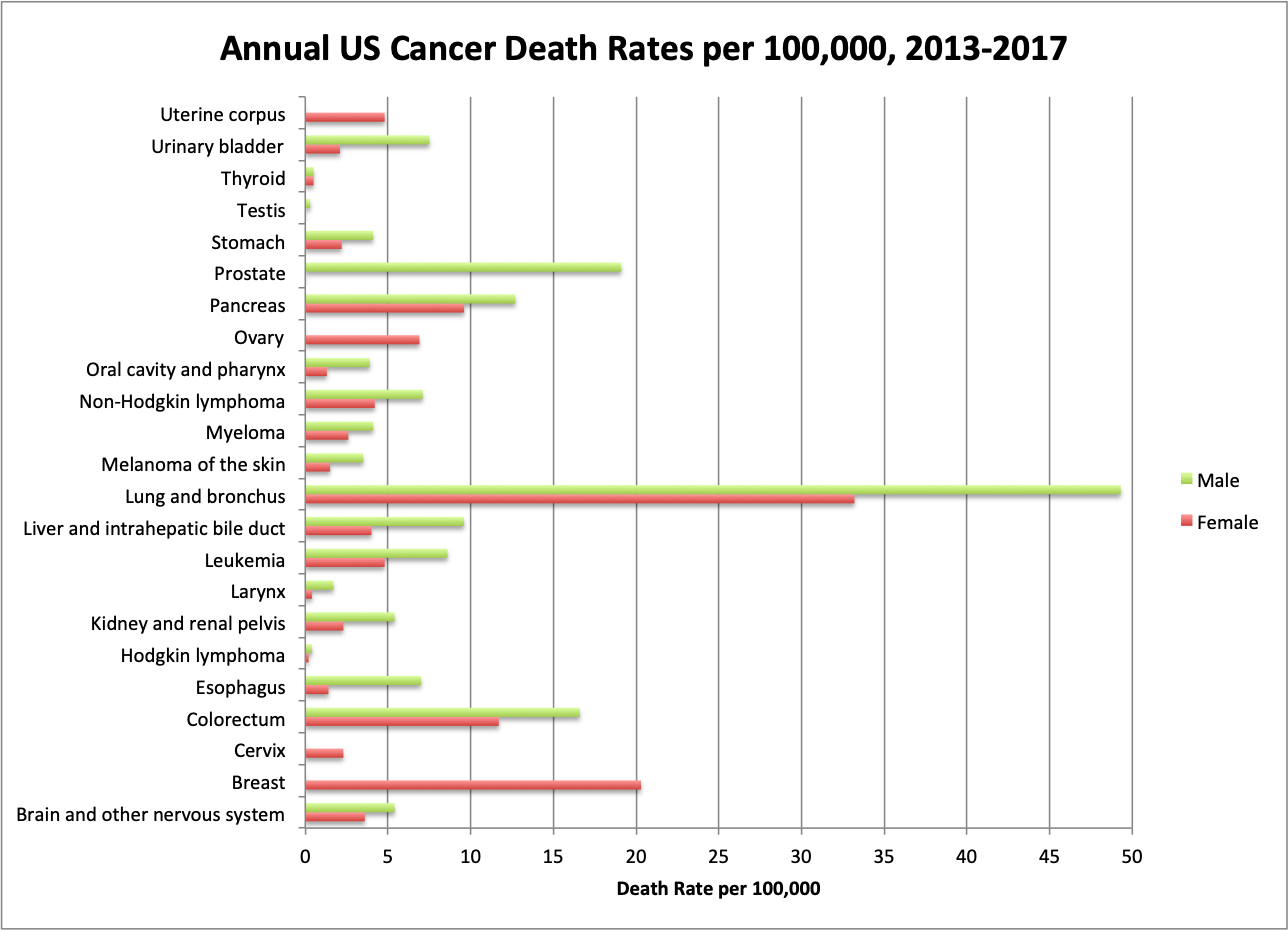

The data file committed next to this chart (first rows):
Cancer Type, Both sexes combined, Female, Male
Brain and other nervous system, 4.4, 3.6, 5.4
Breast, 20.30, 20.3, n/a
Cervix, 2.3, 2.3, n/a
Colorectum, 13.9, 11.7, 16.6
Esophagus, 3.9, 1.4, 7
Hodgkin lymphoma, 0.3, 0.2, 0.4
Kidney and renal pelvis, 3.7, 2.3, 5.4
Larynx, 1, 0.4, 1.7
Leukemia, 6.4, 4.8, 8.6
Liver and intrahepatic bile duct, 6.6, 4, 9.6
Lung and bronchus, 40.2, 33.2, 49.3
Melanoma of the skin, 2.4, 1.5, 3.5
Myeloma, 3.3, 2.6, 4.1
Non-Hodgkin lymphoma, 5.5, 4.2, 7.1
Oral cavity and pharynx, 2.5, 1.3, 3.9
Ovary, 6.9, 6.9, n/a
Pancreas, 11, 9.6, 12.7
Prostate, 19.1, n/a, 19.1
Stomach, 3.1, 2.2, 4.1
Testis, 0.3, n/a, 0.3
Thyroid, 0.5, 0.5, 0.5
Urinary bladder, 4.4, 2.1, 7.5
Uterine corpus, 4.8, 4.8, n/a
